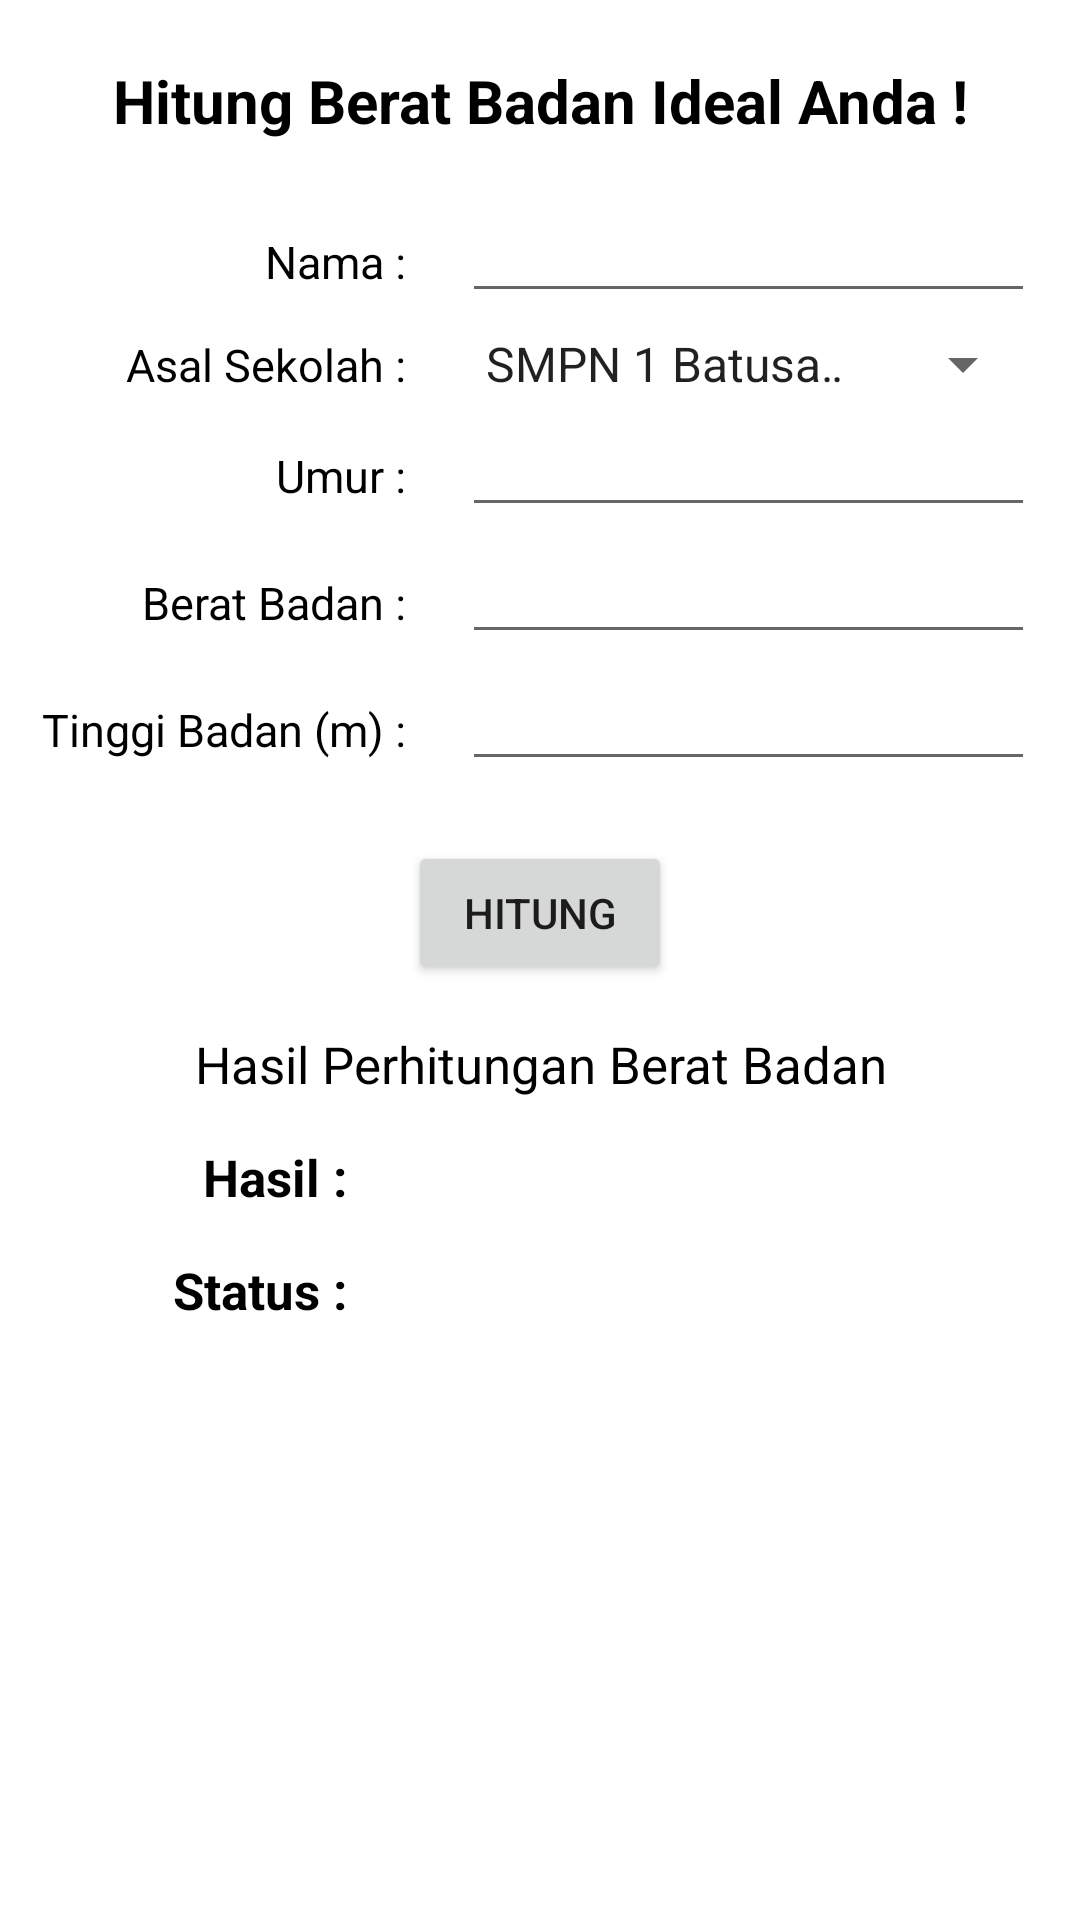

Write the Android layout XML for this screen, with the resource values it uses.
<!-- AndroidManifest.xml: application theme Theme.SuhuBeratBadan -->
<!-- res/layout/activity_berat_badan.xml -->
<?xml version="1.0" encoding="utf-8"?>
<LinearLayout xmlns:android="http://schemas.android.com/apk/res/android"
    xmlns:app="http://schemas.android.com/apk/res-auto"
    xmlns:tools="http://schemas.android.com/tools"
    android:layout_width="match_parent"
    android:layout_height="match_parent"
    android:orientation="vertical"
    tools:context=".beratBadan">

    <TextView
        android:layout_width="match_parent"
        android:layout_height="wrap_content"
        android:layout_marginTop="20dp"
        android:gravity="center"
        android:text="Hitung Berat Badan Ideal Anda !"
        android:textColor="@color/black"
        android:textSize="20dp"
        android:textStyle="bold" />

    <LinearLayout
        android:id="@+id/ll1"
        android:layout_width="match_parent"
        android:layout_height="wrap_content"
        android:layout_marginLeft="10dp"
        android:layout_marginTop="20dp"
        android:layout_marginRight="15dp"
        android:orientation="horizontal">

        <TextView
            android:layout_width="match_parent"
            android:layout_height="wrap_content"
            android:layout_weight="1.6"
            android:gravity="right"
            android:text="Nama : "
            android:textColor="@color/black"
            android:textSize="15dp" />

        <EditText
            android:layout_width="match_parent"
            android:layout_height="wrap_content"
            android:layout_marginLeft="15dp"
            android:layout_weight="1"
            android:textColor="@color/black"
            android:textSize="15dp" />

    </LinearLayout>

    <LinearLayout
        android:layout_width="match_parent"
        android:layout_height="wrap_content"
        android:layout_marginLeft="10dp"
        android:layout_marginTop="5dp"
        android:layout_marginRight="15dp"
        android:orientation="horizontal">

        <TextView
            android:layout_width="match_parent"
            android:layout_height="wrap_content"
            android:layout_weight="1.6"
            android:gravity="right"
            android:text="Asal Sekolah : "
            android:textColor="@color/black"
            android:textSize="15dp" />

        <Spinner
            android:layout_width="match_parent"
            android:layout_height="wrap_content"
            android:layout_marginLeft="15dp"
            android:layout_weight="1"
            android:entries="@array/sekolah"
            android:textColor="@color/black"
            android:textSize="15dp" />


    </LinearLayout>

    <LinearLayout
        android:layout_width="match_parent"
        android:layout_height="wrap_content"
        android:layout_marginLeft="10dp"
        android:layout_marginTop="5dp"
        android:layout_marginRight="15dp"
        android:orientation="horizontal">

        <TextView
            android:layout_width="match_parent"
            android:layout_height="wrap_content"
            android:layout_weight="1.6"
            android:gravity="right"
            android:text="Umur : "
            android:textColor="@color/black"
            android:textSize="15dp" />

        <EditText
            android:layout_width="match_parent"
            android:layout_height="wrap_content"
            android:layout_marginLeft="15dp"
            android:layout_weight="1"
            android:inputType="number"
            android:textColor="@color/black"
            android:textSize="15dp" />

    </LinearLayout>

    <LinearLayout
        android:layout_width="match_parent"
        android:layout_height="wrap_content"
        android:layout_marginLeft="10dp"
        android:layout_marginTop="5dp"
        android:layout_marginRight="15dp"
        android:orientation="horizontal">

        <TextView
            android:layout_width="match_parent"
            android:layout_height="wrap_content"
            android:layout_weight="1.6"
            android:gravity="right"
            android:text="Berat Badan : "
            android:textColor="@color/black"
            android:textSize="15dp" />

        <EditText
            android:id="@+id/berat_badan"
            android:layout_width="match_parent"
            android:layout_height="wrap_content"
            android:layout_marginLeft="15dp"
            android:layout_weight="1"
            android:inputType="numberDecimal"
            android:textColor="@color/black"
            android:textSize="15dp" />

    </LinearLayout>

    <LinearLayout
        android:layout_width="match_parent"
        android:layout_height="wrap_content"
        android:layout_marginLeft="10dp"
        android:layout_marginTop="5dp"
        android:layout_marginRight="15dp"
        android:orientation="horizontal">

        <TextView
            android:layout_width="match_parent"
            android:layout_height="wrap_content"
            android:layout_weight="1.6"
            android:gravity="right"
            android:text="Tinggi Badan (m) : "
            android:textColor="@color/black"
            android:textSize="15dp" />

        <EditText
            android:id="@+id/tinggi_badan"
            android:layout_width="match_parent"
            android:layout_height="wrap_content"
            android:layout_marginLeft="15dp"
            android:layout_weight="1"
            android:inputType="numberDecimal"
            android:textColor="@color/black"
            android:textSize="15dp" />

    </LinearLayout>

    <RelativeLayout
        android:layout_width="match_parent"
        android:layout_height="wrap_content"
        android:layout_marginTop="20dp">

        <Button
            android:id="@+id/btn_hitung"
            android:layout_width="wrap_content"
            android:layout_height="wrap_content"
            android:layout_centerHorizontal="true"
            android:text="Hitung" />

    </RelativeLayout>

    <TextView
        android:layout_width="match_parent"
        android:layout_height="wrap_content"
        android:layout_marginTop="15dp"
        android:gravity="center"
        android:text="Hasil Perhitungan Berat Badan"
        android:textColor="@color/black"
        android:textSize="17dp" />

    <LinearLayout
        android:layout_width="match_parent"
        android:layout_height="wrap_content"
        android:orientation="horizontal">

        <TextView
            android:layout_width="0dp"
            android:layout_height="wrap_content"
            android:layout_marginTop="15dp"
            android:layout_weight="1"
            android:gravity="right"
            android:text="Hasil : "
            android:textColor="@color/black"
            android:textSize="17dp"
            android:textStyle="bold" />

        <TextView
            android:id="@+id/txthasil"
            android:layout_width="0dp"
            android:layout_height="wrap_content"
            android:layout_marginTop="15dp"
            android:layout_weight="2"
            android:gravity="left"
            android:textColor="@color/black"
            android:textSize="17dp" />

    </LinearLayout>

    <LinearLayout
        android:layout_width="match_parent"
        android:layout_height="wrap_content"
        android:orientation="horizontal">

        <TextView
            android:layout_width="0dp"
            android:layout_height="wrap_content"
            android:layout_marginTop="15dp"
            android:layout_weight="1"
            android:gravity="right"
            android:text="Status : "
            android:textColor="@color/black"
            android:textSize="17dp"
            android:textStyle="bold" />

        <TextView
            android:id="@+id/txtstatus"
            android:layout_width="0dp"
            android:layout_height="wrap_content"
            android:layout_marginTop="15dp"
            android:layout_weight="2"
            android:gravity="left"
            android:textColor="@color/black"
            android:textSize="17dp" />

    </LinearLayout>


</LinearLayout>
<!-- resources referenced by this layout -->
<resources>
  <string-array name="sekolah">
          <item>SMPN 1 Batusangkar</item>
          <item>SMPN 2 Batusangkar</item>
          <item>SMPN 5 Bukit Gombak</item>
          <item>SMAN 1 Sungai Tarab</item>
          <item>SMKN 3 Padang Panjang</item>
      </string-array>
  <style name="Theme.SuhuBeratBadan" parent="Theme.MaterialComponents.DayNight.DarkActionBar">
          
          <item name="colorPrimary">@color/purple_500</item>
          <item name="colorPrimaryVariant">@color/purple_700</item>
          <item name="colorOnPrimary">@color/white</item>
          
          <item name="colorSecondary">@color/teal_200</item>
          <item name="colorSecondaryVariant">@color/teal_700</item>
          <item name="colorOnSecondary">@color/black</item>
          
          <item name="android:statusBarColor" tools:targetApi="l">?attr/colorPrimaryVariant</item>
          
      </style>
  <!-- not gathered from this repository: default colours our renderer supplied (Android Studio template values) -->
  <color name="purple_500">#FF6200EE</color>
  <color name="purple_700">#FF3700B3</color>
  <color name="teal_200">#FF03DAC5</color>
  <color name="teal_700">#FF018786</color>
  <color name="black">#FF000000</color>
  <color name="white">#FFFFFFFF</color>
</resources>
